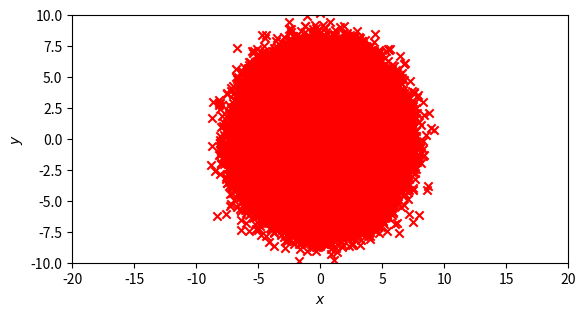

Write Python code to recreate this figure. (Note: this script raises an exception after producing the figure.)
#coding:utf-8

#1.count the # of pixels in beam flux
#2.get the ratio of beam flux inside the chip?
#consider the beam shape as elips

import numpy as np
import matplotlib.pyplot as plt

sx = 3.8
sz = 4.5 

def is_innerRD53A(x,y):
    return -10<x<10 and -5<y<5 

def is_inner(x,y):
    return (x**2/(sx*2)**2)+(y**2/(sz*2)**2) < 1 

mu1 = [0,0]
cov = [[3.8,0],[0,4.5]]

inner_points_cnt = 0
all_points_cnt = 0
sync_points_cnt = 0

x1,y1 = np.random.multivariate_normal(mu1,cov,1000000).T

for x, y in zip(x1, y1):
    if is_innerRD53A(x, y):
       all_points_cnt += 1
       if is_inner(x, y):
           inner_points_cnt += 1

ratio = (inner_points_cnt / all_points_cnt)
ratio2 = (inner_points_cnt / 1000000)

print(all_points_cnt)
print(inner_points_cnt)
print("ratio inside the elipse vs inside rd53a")
print(ratio)
print("ratio inside the elipse vs beam ")
print(ratio2)

plt.figure(facecolor="w")
plt.scatter(x1,y1,color='r',marker='x',label="$mu = 3.0$")

#plt.figtext(0.8,0.6,"$R_1$",size=20)
plt.xlabel('$x$',size=10)
plt.ylabel('$y$',size=10)

plt.gca().set_aspect('equal', adjustable='box')
  
plt.axis([-20.0,20.0,-10.0,10.0],size=20)
plt.grid(True)
plt.legend()

#plt.savefig("multivariate_normal.png",format = 'png', dpi=200)
plt.show()
plt.close()

